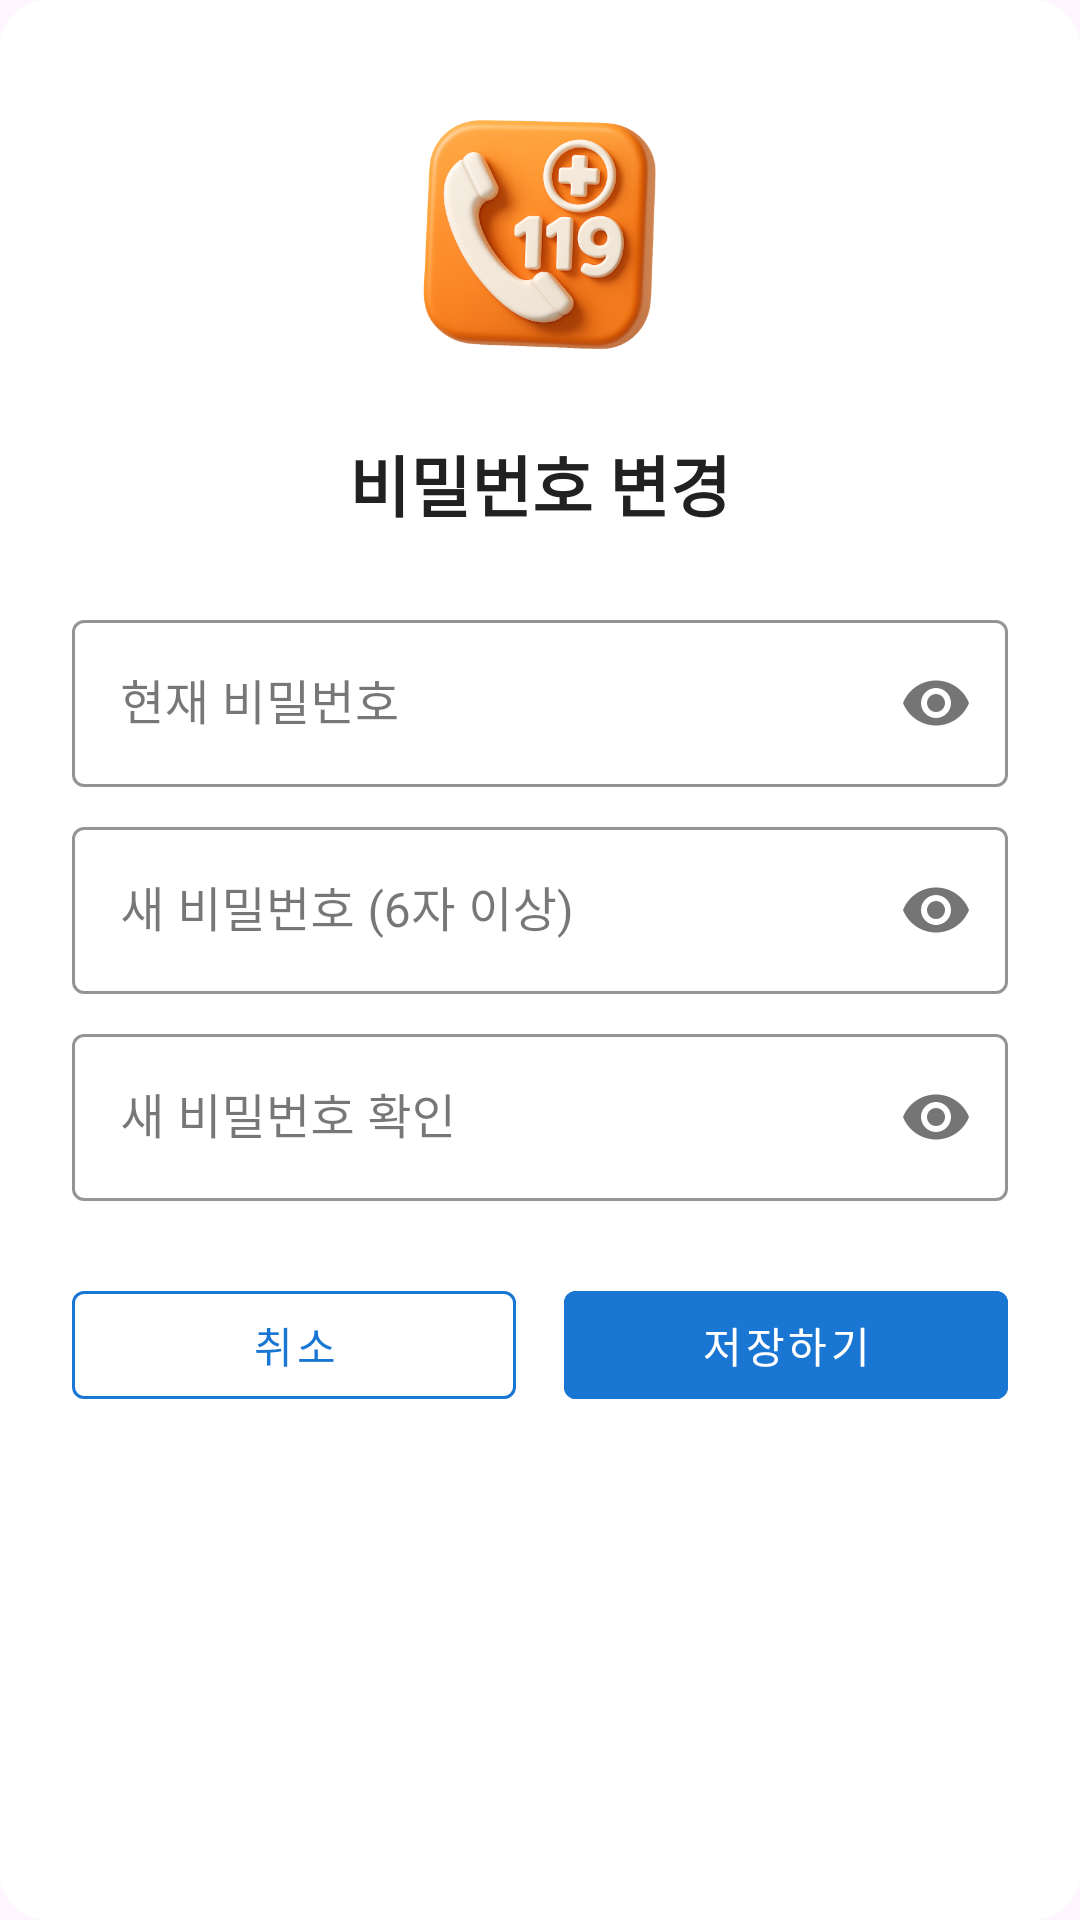

Reconstruct the res/layout file that produces this screen, plus the resources it refers to.
<!-- AndroidManifest.xml: application theme Theme.Material3.Light.NoActionBar -->
<!-- res/layout/dialog_change_password.xml -->
<?xml version="1.0" encoding="utf-8"?>
<LinearLayout xmlns:android="http://schemas.android.com/apk/res/android"
    xmlns:app="http://schemas.android.com/apk/res-auto"
    android:layout_width="match_parent"
    android:layout_height="wrap_content"
    android:orientation="vertical"
    android:padding="24dp"
    android:gravity="center_horizontal"
    android:background="@drawable/bg_dialog_rounded">

    <ImageView
        android:layout_width="107dp"
        android:layout_height="105dp"
        android:layout_marginBottom="16dp"
        android:contentDescription="로고"
        android:src="@drawable/mainlogo" />

    <TextView
        android:layout_width="wrap_content"
        android:layout_height="wrap_content"
        android:text="비밀번호 변경"
        android:textSize="22sp"
        android:textStyle="bold"
        android:textColor="@color/text_primary"
        android:layout_marginBottom="24dp"/>

    <com.google.android.material.textfield.TextInputLayout
        android:layout_width="match_parent"
        android:layout_height="wrap_content"
        android:layout_marginBottom="8dp"
        app:passwordToggleEnabled="true"
        style="@style/Widget.MaterialComponents.TextInputLayout.OutlinedBox"
        app:boxStrokeColor="@color/text_input_unfocused_color"
        app:hintTextColor="@color/text_input_unfocused_color">
        <com.google.android.material.textfield.TextInputEditText
            android:id="@+id/et_current_password"
            android:layout_width="match_parent"
            android:layout_height="wrap_content"
            android:hint="현재 비밀번호"
            android:inputType="textPassword" />

    </com.google.android.material.textfield.TextInputLayout>

    <com.google.android.material.textfield.TextInputLayout
        android:layout_width="match_parent"
        android:layout_height="wrap_content"
        android:layout_marginBottom="8dp"
        app:passwordToggleEnabled="true"
        app:boxStrokeColor="@color/text_input_unfocused_color"
        app:hintTextColor="@color/text_input_unfocused_color"
        style="@style/Widget.MaterialComponents.TextInputLayout.OutlinedBox">

        <com.google.android.material.textfield.TextInputEditText
            android:id="@+id/et_new_password"
            android:layout_width="match_parent"
            android:layout_height="wrap_content"
            android:hint="새 비밀번호 (6자 이상)"
            android:inputType="textPassword" />

    </com.google.android.material.textfield.TextInputLayout>

    <com.google.android.material.textfield.TextInputLayout
        android:layout_width="match_parent"
        android:layout_height="wrap_content"
        app:passwordToggleEnabled="true"
        app:boxStrokeColor="@color/text_input_unfocused_color"
        app:hintTextColor="@color/text_input_unfocused_color"
        style="@style/Widget.MaterialComponents.TextInputLayout.OutlinedBox">

        <com.google.android.material.textfield.TextInputEditText
            android:id="@+id/et_confirm_password"
            android:layout_width="match_parent"
            android:layout_height="wrap_content"
            android:hint="새 비밀번호 확인"
            android:inputType="textPassword" />

    </com.google.android.material.textfield.TextInputLayout>

    <LinearLayout
        android:layout_width="match_parent"
        android:layout_height="wrap_content"
        android:orientation="horizontal"
        android:layout_marginTop="24dp">

        <com.google.android.material.button.MaterialButton
            android:id="@+id/btn_dialog_cancel"
            android:layout_width="0dp"
            android:layout_height="wrap_content"
            android:layout_weight="1"
            android:text="취소"
            app:strokeColor="@color/button_blue"
            android:textColor="@color/button_blue"
            app:strokeWidth="1dp"
            android:backgroundTint="@color/card_background_white"
            style="@style/Widget.MaterialComponents.Button.OutlinedButton"
            android:layout_marginEnd="8dp"/>

        <com.google.android.material.button.MaterialButton
            android:id="@+id/btn_dialog_confirm"
            android:layout_width="0dp"
            android:layout_height="wrap_content"
            android:layout_weight="1"
            android:text="저장하기"
            android:textColor="#FFFFFF"
            android:backgroundTint="@color/button_blue"
            style="@style/Widget.MaterialComponents.Button.UnelevatedButton"
            android:layout_marginStart="8dp"/>
    </LinearLayout>

</LinearLayout>
<!-- resources referenced by this layout -->
<resources>
  <color name="button_blue">#1976D2</color>
  <color name="card_background_white">#FFFFFF</color>
  <color name="text_input_unfocused_color">#808080</color>
  <color name="text_primary">#212121</color>
  <!-- drawable bg_dialog_rounded (drawable) -->
  <?xml version="1.0" encoding="utf-8"?>
  <shape xmlns:android="http://schemas.android.com/apk/res/android"
      android:shape="rectangle">
      <solid android:color="@color/card_background_white" />
      <corners android:radius="16dp" />
  </shape>
  <!-- drawable mainlogo: png bitmap (drawable, 178948 bytes) -->
</resources>
